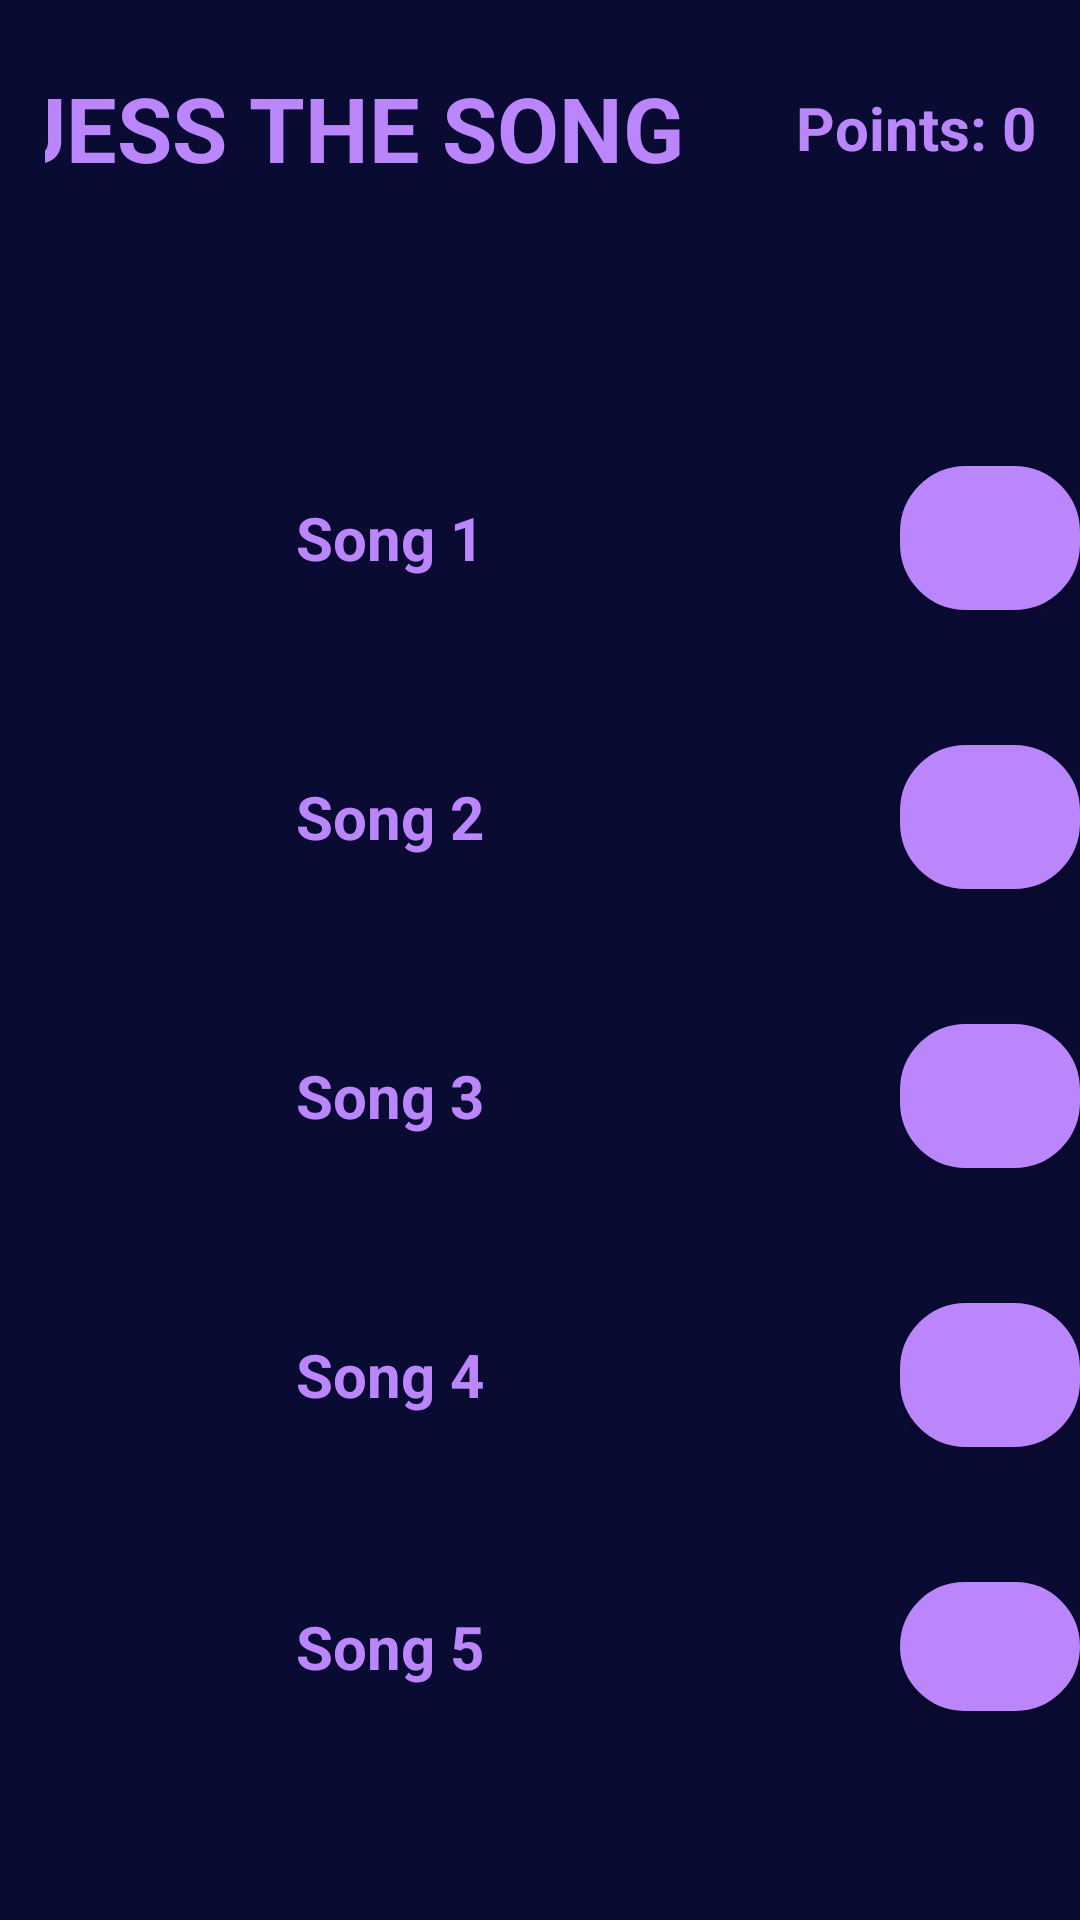

Android layout source for this screen:
<!-- AndroidManifest.xml: application theme Theme.SpotifyApp -->
<!-- res/layout/embeddedgame.xml -->
<androidx.constraintlayout.widget.ConstraintLayout xmlns:android="http://schemas.android.com/apk/res/android"
    xmlns:app="http://schemas.android.com/apk/res-auto"
    xmlns:tools="http://schemas.android.com/tools"
    android:id="@+id/top_tracks_display"
    android:layout_width="match_parent"
    android:layout_height="match_parent"
    tools:context=".wrappedDisplays.TopTracks"
    android:background="@color/black">

    <LinearLayout

        android:layout_width="match_parent"
        android:layout_height="match_parent"
        android:orientation="vertical"
        android:gravity="center"
        tools:layout_editor_absoluteX="0dp"
        tools:layout_editor_absoluteY="243dp"
        android:background="@color/dark_purple">

        <LinearLayout
            android:layout_width="match_parent"
            android:layout_height="wrap_content"
            android:layout_margin="15dp"
            android:gravity="center">

            <TextView
                android:layout_width="250dp"
                android:layout_height="wrap_content"
                android:layout_marginTop="15dp"
                android:background="@color/dark_purple"
                android:gravity="center"
                android:orientation="vertical"
                android:text="GUESS THE SONG"
                android:textColor="@color/purple_200"
                android:textSize="30dp"
                android:textStyle="bold" />

            <TextView
                android:id="@+id/point_counter"
                android:layout_width="150dp"
                android:layout_height="wrap_content"
                android:layout_marginTop="15dp"
                android:background="@color/dark_purple"
                android:gravity="center"
                android:orientation="vertical"
                android:text="Points: 0"
                android:textColor="@color/purple_200"
                android:textSize="20dp"
                android:textStyle="bold" />

        </LinearLayout>

        <LinearLayout
            android:layout_width="match_parent"
            android:layout_height="460dp"
            android:layout_marginTop="60dp"
            android:background="@color/dark_purple"
            android:gravity="center"
            android:orientation="vertical">

            <LinearLayout
                android:layout_width="match_parent"
                android:layout_height="wrap_content"
                android:layout_marginTop="5dp"
                android:background="@color/dark_purple"
                android:gravity="center"
                android:orientation="horizontal">

                <TextView
                    android:id="@+id/song_guess_one_text"
                    android:layout_width="300dp"
                    android:layout_height="wrap_content"
                    android:background="@color/dark_purple"
                    android:gravity="center"
                    android:orientation="vertical"
                    android:text="Song 1"
                    android:textColor="@color/purple_200"
                    android:textSize="20dp"
                    android:textStyle="bold" />

                <Button
                    android:id="@+id/song_guess_one"
                    android:layout_width="60dp"
                    android:layout_height="wrap_content"
                    android:layout_margin="20dp"
                    app:backgroundTint="@null"
                    android:background="@drawable/purple_button_border"
                    android:textColor="@color/white"
                    android:text="" />

            </LinearLayout>

            <LinearLayout
                android:layout_width="match_parent"
                android:layout_height="wrap_content"
                android:layout_marginTop="5dp"
                android:background="@color/dark_purple"
                android:gravity="center"
                android:orientation="horizontal">

                <TextView
                    android:id="@+id/song_guess_two_text"
                    android:layout_width="300dp"
                    android:layout_height="wrap_content"
                    android:background="@color/dark_purple"
                    android:gravity="center"
                    android:orientation="vertical"
                    android:text="Song 2"
                    android:textColor="@color/purple_200"
                    android:textSize="20dp"
                    android:textStyle="bold" />

                <Button
                    android:id="@+id/song_guess_two"
                    android:layout_width="60dp"
                    android:layout_height="wrap_content"
                    android:layout_margin="20dp"
                    app:backgroundTint="@null"
                    android:background="@drawable/purple_button_border"
                    android:textColor="@color/white"
                    android:text="" />

            </LinearLayout>

            <LinearLayout
                android:layout_width="match_parent"
                android:layout_height="wrap_content"
                android:layout_marginTop="5dp"
                android:background="@color/dark_purple"
                android:gravity="center"
                android:orientation="horizontal">

                <TextView
                    android:id="@+id/song_guess_three_text"
                    android:layout_width="300dp"
                    android:layout_height="wrap_content"
                    android:background="@color/dark_purple"
                    android:gravity="center"
                    android:orientation="vertical"
                    android:text="Song 3"
                    android:textColor="@color/purple_200"
                    android:textSize="20dp"
                    android:textStyle="bold" />

                <Button
                    android:id="@+id/song_guess_three"
                    android:layout_width="60dp"
                    android:layout_height="wrap_content"
                    android:layout_margin="20dp"
                    app:backgroundTint="@null"
                    android:background="@drawable/purple_button_border"
                    android:textColor="@color/white"
                    android:text="" />

            </LinearLayout>

            <LinearLayout
                android:layout_width="match_parent"
                android:layout_height="wrap_content"
                android:layout_marginTop="5dp"
                android:background="@color/dark_purple"
                android:gravity="center"
                android:orientation="horizontal">

                <TextView
                    android:id="@+id/song_guess_four_text"
                    android:layout_width="300dp"
                    android:layout_height="wrap_content"
                    android:background="@color/dark_purple"
                    android:gravity="center"
                    android:orientation="vertical"
                    android:text="Song 4"
                    android:textColor="@color/purple_200"
                    android:textSize="20dp"
                    android:textStyle="bold" />

                <Button
                    android:id="@+id/song_guess_four"
                    android:layout_width="60dp"
                    android:layout_height="wrap_content"
                    android:layout_margin="20dp"
                    app:backgroundTint="@null"
                    android:background="@drawable/purple_button_border"
                    android:textColor="@color/white"
                    android:text="" />

            </LinearLayout>

            <LinearLayout
                android:layout_width="match_parent"
                android:layout_height="wrap_content"
                android:layout_marginTop="5dp"
                android:background="@color/dark_purple"
                android:gravity="center"
                android:orientation="horizontal">

                <TextView
                    android:id="@+id/song_guess_five_text"
                    android:layout_width="300dp"
                    android:layout_height="wrap_content"
                    android:background="@color/dark_purple"
                    android:gravity="center"
                    android:orientation="vertical"
                    android:text="Song 5"
                    android:textColor="@color/purple_200"
                    android:textSize="20dp"
                    android:textStyle="bold" />

                <Button
                    android:id="@+id/song_guess_five"
                    android:layout_width="60dp"
                    android:layout_height="wrap_content"
                    android:layout_margin="20dp"
                    app:backgroundTint="@null"
                    android:background="@drawable/purple_button_border"
                    android:textColor="@color/white"
                    android:text="" />

            </LinearLayout>

        </LinearLayout>

        <androidx.constraintlayout.widget.ConstraintLayout
            android:layout_width="wrap_content"
            android:layout_height="49dp">

        </androidx.constraintlayout.widget.ConstraintLayout>

        <Button
            android:id="@+id/get_top_genres"
            android:layout_width="300dp"
            android:layout_height="wrap_content"
            android:layout_margin="8dp"
            app:backgroundTint="@null"
            android:background="@drawable/purple_button_border"
            android:textColor="@color/white"
            android:text="Get Top Genres" />
    </LinearLayout>

</androidx.constraintlayout.widget.ConstraintLayout>
<!-- resources referenced by this layout -->
<resources>
  <color name="black">#FF000000</color>
  <color name="dark_purple">#0A0B33</color>
  <color name="purple_200">#FFBB86FC</color>
  <color name="white">#FFFFFFFF</color>
  <!-- drawable purple_button_border (drawable) -->
  <?xml version="1.0" encoding="utf-8"?>
  <shape xmlns:android="http://schemas.android.com/apk/res/android">
      <solid android:color="@color/purple_200"/>
      <stroke android:width="4dp"
          android:color="@color/purple_200" />
      <corners android:radius="20dp"/>
  </shape>
  <style name="Theme.SpotifyApp" parent="Theme.MaterialComponents.DayNight.DarkActionBar">
          
          <item name="colorPrimary">@color/purple_500</item>
          <item name="colorPrimaryVariant">@color/purple_700</item>
          <item name="colorOnPrimary">@color/white</item>
          
          <item name="colorSecondary">@color/teal_200</item>
          <item name="colorSecondaryVariant">@color/teal_700</item>
          <item name="colorOnSecondary">@color/black</item>
          
          <item name="android:statusBarColor">?attr/colorPrimaryVariant</item>
          
      </style>
  <color name="purple_500">#FF6200EE</color>
  <color name="purple_700">#FF3700B3</color>
  <color name="teal_200">#FF03DAC5</color>
  <color name="teal_700">#FF018786</color>
</resources>
